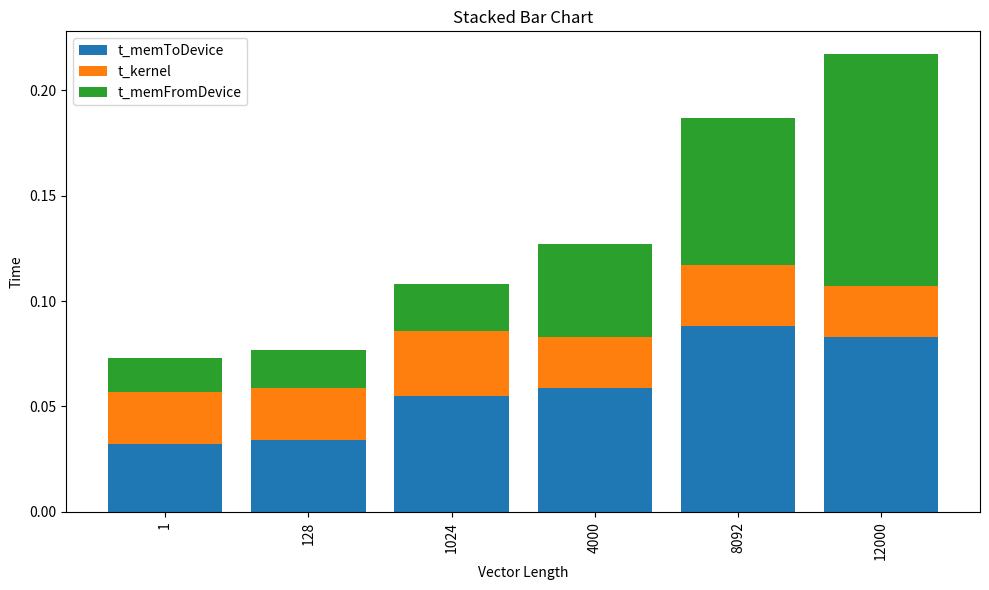

The matplotlib source for this figure:
import matplotlib.pyplot as plt
import numpy as np

# filter = None to disable
filter = 12000

# data [vector length, t_memToDevice, t_kernel, t_memFromDevice]
data = [
    [1024, 0.055, 0.031, 0.022], 
    [8092, 0.088, 0.029, 0.07], 
    [65000, 0.307, 0.059, 0.384], 
    [250000, 1.134, 0.1, 1.722], 
    [2000000, 7.369, 0.232, 14.229], 
    [120000, 0.634, 0.094, 0.903], 
    [12000, 0.083, 0.024, 0.11],
    [4000, 0.059, 0.024, 0.044],
    [1, 0.032, 0.025, 0.016],
    [128, 0.034, 0.025, 0.018],
    [131070, 0.728, 0.105, 0.864]
]

# Filter data
if filter is not None:
    data = [d for d in data if d[0] <= filter]

# Sort data by vector length
data.sort(key=lambda x: x[0])

# Separate data into different lists
vector_length, t_memToDevice, t_kernel, t_memFromDevice = zip(*data)

x = np.arange(len(vector_length))

# Plot stacked bar chart
plt.figure(figsize=(10, 6))
plt.bar(x, t_memToDevice, label='t_memToDevice')
plt.bar(x, t_kernel, bottom=t_memToDevice, label='t_kernel')
plt.bar(x, t_memFromDevice, bottom=np.array(t_memToDevice)+np.array(t_kernel), label='t_memFromDevice')

# Add labels and title
plt.xlabel('Vector Length')
plt.ylabel('Time')
plt.title('Stacked Bar Chart')
plt.xticks(x, vector_length, rotation='vertical')

# Add legend
plt.legend()

# Show plot
plt.tight_layout()
plt.savefig('stacked_bar_chart.png')
plt.show()
